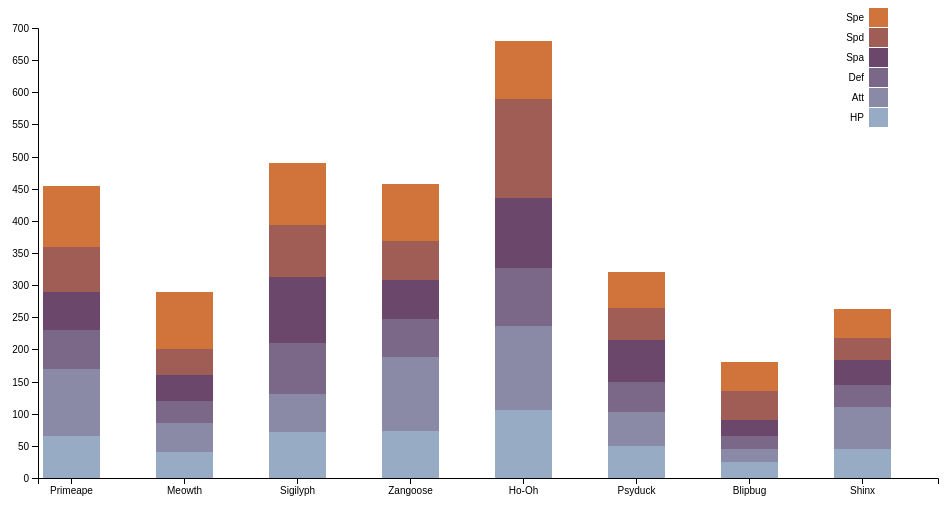
D3 v5 page, settled after 360 driven frames (6 s of simulated time); the page loaded 1 data file(s).


// ── stack_bar.js
const margin = { top: 20, right: 20, bottom: 30, left: 40 },
      width = 960 - margin.left - margin.right,
      height = 500 - margin.top - margin.bottom;

const x = d3.scaleBand()
    .rangeRound([0, width])
    .paddingInner(0.5) 
    .paddingOuter(0.2) 
    .align(0.1);

const y = d3.scaleLinear()
    .rangeRound([height, 0]);

const z = d3.scaleOrdinal()
    .range(["#98abc5", "#8a89a6", "#7b6888", "#6b486b", "#a05d56", "#d0743c", "#ff8c00"]);

const svg = d3.select("body").append("svg")
    .attr("width", width + margin.left + margin.right)
    .attr("height", height + margin.top + margin.bottom)
  .append("g")
    .attr("transform", "translate(" + margin.left + "," + margin.top + ")");


d3.csv("All_Pokemon.csv", d3.autoType).then((data) => {
  //隨機10個寶可夢
  data = d3.shuffle(data).slice(0, 8);

  //總和
  data.forEach(d => {
    d.total = d.HP + d.Att + d.Def + d.Spa + d.Spd + d.Spe;
  });

  x.domain(data.map(d => d.Name));
  y.domain([0, d3.max(data, d => d.total)]).nice();

  // 疊加數據準備
  let keys = ['HP', 'Att', 'Def', 'Spa', 'Spd', 'Spe'];
  z.domain(keys);

  let stack = d3.stack()
    .keys(keys)(data)
    .map(d => (d.forEach(v => v.key = d.key), d));

  svg.append("g")
    .selectAll("g")
    .data(stack)
    .enter().append("g")
      .attr("fill", d => z(d.key))
    .selectAll("rect")
    .data(d => d)
    .enter().append("rect")
      .attr("x", d => x(d.data.Name))
      .attr("y", d => y(d[1]))
      .attr("height", d => y(d[0]) - y(d[1]))
      .attr("width", x.bandwidth());

  svg.append("g")
      .attr("class", "axis")
      .attr("transform", "translate(0," + height + ")")
      .call(d3.axisBottom(x));

  svg.append("g")
      .attr("class", "axis")
      .call(d3.axisLeft(y).ticks(null, "s"))
    .append("text")
      .attr("x", 2)
      .attr("y", y(y.ticks().pop()) + 0.5)
      .attr("dy", "0.32em")
      .attr("fill", "#000")
      .attr("font-weight", "bold")
      .attr("text-anchor", "start")

  const legend = svg.append("g")
    .attr("font-family", "sans-serif")
    .attr("font-size", 10)
    .attr("text-anchor", "end")
    .selectAll("g")
    .data(keys.slice().reverse())
    .enter().append("g")
      .attr("transform", (d, i) => `translate(-50,${(i * 20) - margin.top})`);

  legend.append("rect")
      .attr("x", width - 19)
      .attr("width", 19)
      .attr("height", 19)
      .attr("fill", z);

  legend.append("text")
      .attr("x", width - 24)
      .attr("y", 9.5)
      .attr("dy", "0.32em")
      .text(d => d);
});



### data: All_Pokemon.csv
Number, Name, Type1, Type2, Abilities, HP, Att, Def, Spa, Spd, Spe, BST, Mean, Standard Deviation, Generation, Experience type, Experience to level 100, FinalEvolution, Catch Rate, Legendary, Mega Evolution, Alolan Form, Galarian Form, Against Normal
1, Bulbasaur, Grass, Poison, ['Chlorophyll', 'Overgrow'], 45, 49, 49, 65, 65, 45, 318, 53.0, 8.641, 1.0, Medium Slow, 1059860, 0.0, 45, 0.0, 0.0, 0.0, 0.0, 1.0
2, Ivysaur, Grass, Poison, ['Chlorophyll', 'Overgrow'], 60, 62, 63, 80, 80, 60, 405, 67.5, 8.902, 1.0, Medium Slow, 1059860, 0.0, 45, 0.0, 0.0, 0.0, 0.0, 1.0
3, Venusaur, Grass, Poison, ['Chlorophyll', 'Overgrow'], 80, 82, 83, 100, 100, 80, 525, 87.5, 8.902, 1.0, Medium Slow, 1059860, 1.0, 45, 0.0, 0.0, 0.0, 0.0, 1.0
4, Charmander, Fire, , ['Blaze', 'Solar Power'], 39, 52, 43, 60, 50, 65, 309, 51.5, 8.995, 1.0, Medium Slow, 1059860, 0.0, 45, 0.0, 0.0, 0.0, 0.0, 1.0
5, Charmeleon, Fire, , ['Blaze', 'Solar Power'], 58, 64, 58, 80, 65, 80, 405, 67.5, 9.233, 1.0, Medium Slow, 1059860, 0.0, 45, 0.0, 0.0, 0.0, 0.0, 1.0
6, Charizard, Fire, Flying, ['Blaze', 'Solar Power'], 78, 84, 78, 109, 85, 100, 534, 89.0, 11.58, 1.0, Medium Slow, 1059860, 1.0, 45, 0.0, 0.0, 0.0, 0.0, 1.0
6, Mega Charizard Y, Fire, Flying, ['Drought'], 78, 104, 78, 159, 115, 100, 634, 105.7, 27.38, 6.0, Medium Slow, 1059860, 1.0, 45, 0.0, 1.0, 0.0, 0.0, 1.0
6, Mega Charizard X, Fire, Dragon, ['Tough Claws'], 78, 130, 111, 130, 85, 100, 634, 105.7, 20.15, 6.0, Medium Slow, 1059860, 1.0, 45, 0.0, 1.0, 0.0, 0.0, 1.0
7, Squirtle, Water, , ['Rain Dish', 'Torrent'], 44, 48, 65, 50, 64, 43, 314, 52.33, 8.919, 1.0, Medium Slow, 1059860, 0.0, 45, 0.0, 0.0, 0.0, 0.0, 1.0
8, Wartortle, Water, , ['Rain Dish', 'Torrent'], 59, 63, 80, 65, 80, 58, 405, 67.5, 9.142, 1.0, Medium Slow, 1059860, 0.0, 45, 0.0, 0.0, 0.0, 0.0, 1.0
9, Blastoise, Water, , ['Rain Dish', 'Torrent'], 79, 83, 100, 85, 105, 78, 530, 88.33, 10.39, 1.0, Medium Slow, 1059860, 1.0, 45, 0.0, 0.0, 0.0, 0.0, 1.0
9, Mega Blastoise, Water, , ['Mega Launcher'], 79, 103, 120, 135, 115, 78, 630, 105.0, 20.95, 6.0, Medium Slow, 1059860, 1.0, 45, 0.0, 1.0, 0.0, 0.0, 1.0
10, Caterpie, Bug, , ['Run Away', 'Shield Dust'], 45, 30, 35, 20, 20, 45, 195, 32.5, 10.31, 1.0, Medium Fast, 1000000, 0.0, 255, 0.0, 0.0, 0.0, 0.0, 1.0
11, Metapod, Bug, , ['Shed Skin'], 50, 20, 55, 25, 25, 30, 205, 34.17, 13.36, 1.0, Medium Fast, 1000000, 0.0, 120, 0.0, 0.0, 0.0, 0.0, 1.0
12, Butterfree, Bug, Flying, ['Tinted Lens'], 60, 45, 50, 90, 80, 70, 395, 65.83, 15.92, 1.0, Medium Fast, 1000000, 1.0, 45, 0.0, 0.0, 0.0, 0.0, 1.0
13, Weedle, Bug, Poison, ['Run Away', 'Shield Dust'], 40, 35, 30, 20, 20, 50, 195, 32.5, 10.7, 1.0, Medium Fast, 1000000, 0.0, 255, 0.0, 0.0, 0.0, 0.0, 1.0
14, Kakuna, Bug, Poison, ['Shed Skin'], 45, 25, 50, 25, 25, 35, 205, 34.17, 10.17, 1.0, Medium Fast, 1000000, 0.0, 120, 0.0, 0.0, 0.0, 0.0, 1.0
15, Beedrill, Bug, Poison, ['Sniper', 'Swarm'], 65, 90, 40, 45, 80, 75, 395, 65.83, 18.12, 1.0, Medium Fast, 1000000, 1.0, 45, 0.0, 0.0, 0.0, 0.0, 1.0
15, Mega Beedrill, Bug, Poison, ['Adaptability'], 65, 150, 40, 15, 80, 145, 495, 82.5, 50.23, 6.0, Medium Fast, 1000000, 1.0, 45, 0.0, 1.0, 0.0, 0.0, 1.0
16, Pidgey, Normal, Flying, ['Big Pecks', 'Keen Eye', 'Tangled Feet'…, 40, 45, 40, 35, 35, 56, 251, 41.83, 7.198, 1.0, Medium Slow, 1059860, 0.0, 255, 0.0, 0.0, 0.0, 0.0, 1.0
17, Pidgeotto, Normal, Flying, ['Big Pecks', 'Keen Eye', 'Tangled Feet'…, 63, 60, 55, 50, 50, 71, 349, 58.17, 7.47, 1.0, Medium Slow, 1059860, 0.0, 120, 0.0, 0.0, 0.0, 0.0, 1.0
18, Pidgeot, Normal, Flying, ['Big Pecks', 'Keen Eye', 'Tangled Feet'…, 83, 80, 75, 70, 70, 101, 479, 79.83, 10.61, 1.0, Medium Slow, 1059860, 1.0, 45, 0.0, 0.0, 0.0, 0.0, 1.0
18, Mega Pidgeot, Normal, Flying, ['No Guard'], 83, 80, 80, 135, 80, 121, 579, 96.5, 22.66, 6.0, Medium Slow, 1059860, 1.0, 45, 0.0, 1.0, 0.0, 0.0, 1.0
19, Rattata, Normal, , ['Guts', 'Hustle', 'Run Away'], 30, 56, 35, 25, 35, 72, 253, 42.17, 16.47, 1.0, Medium Fast, 1000000, 0.0, 255, 0.0, 0.0, 0.0, 0.0, 1.0
19, Alolan Rattata, Dark, Normal, ['Gluttony', 'Hustle', 'Thick Fat'], 30, 56, 35, 25, 35, 72, 253, 42.17, 16.47, 7.0, Medium Fast, 1000000, 0.0, 255, 0.0, 0.0, 1.0, 0.0, 1.0
20, Raticate, Normal, , ['Guts', 'Hustle', 'Run Away'], 55, 81, 60, 50, 70, 97, 413, 68.83, 16.16, 1.0, Medium Fast, 1000000, 1.0, 127, 0.0, 0.0, 0.0, 0.0, 1.0
20, Alolan Raticate, Dark, Normal, ['Gluttony', 'Hustle', 'Thick Fat'], 75, 71, 70, 40, 80, 77, 413, 68.83, 13.33, 7.0, Medium Fast, 1000000, 1.0, 127, 0.0, 0.0, 1.0, 0.0, 1.0
21, Spearow, Normal, Flying, ['Keen Eye', 'Sniper'], 40, 60, 30, 31, 31, 70, 262, 43.67, 15.71, 1.0, Medium Fast, 1000000, 0.0, 255, 0.0, 0.0, 0.0, 0.0, 1.0
22, Fearow, Normal, Flying, ['Keen Eye', 'Sniper'], 65, 90, 65, 61, 61, 100, 442, 73.67, 15.45, 1.0, Medium Fast, 1000000, 1.0, 90, 0.0, 0.0, 0.0, 0.0, 1.0
23, Ekans, Poison, , ['Intimidate', 'Shed Skin', 'Unnerve'], 35, 60, 44, 40, 54, 55, 288, 48.0, 8.926, 1.0, Medium Fast, 1000000, 0.0, 255, 0.0, 0.0, 0.0, 0.0, 1.0
24, Arbok, Poison, , ['Intimidate', 'Shed Skin', 'Unnerve'], 60, 95, 69, 65, 79, 80, 448, 74.67, 11.56, 1.0, Medium Fast, 1000000, 1.0, 90, 0.0, 0.0, 0.0, 0.0, 1.0
25, Pikachu, Electric, , ['Lightning Rod', 'Static'], 35, 55, 40, 50, 50, 90, 320, 53.33, 17.72, 1.0, Medium Fast, 1000000, 0.0, 190, 0.0, 0.0, 0.0, 0.0, 1.0
26, Raichu, Electric, , ['Lightning Rod', 'Static'], 60, 90, 55, 90, 80, 110, 485, 80.83, 18.8, 1.0, Medium Fast, 1000000, 1.0, 75, 0.0, 0.0, 0.0, 0.0, 1.0
26, Alolan Raichu, Electric, Psychic, ['Surge Surfer'], 60, 85, 50, 95, 85, 110, 485, 80.83, 20.29, 7.0, Medium Fast, 1000000, 1.0, 75, 0.0, 0.0, 1.0, 0.0, 1.0
27, Sandshrew, Ground, , ['Sand Rush', 'Sand Veil'], 50, 75, 85, 20, 30, 40, 300, 50.0, 23.27, 1.0, Medium Fast, 1000000, 0.0, 255, 0.0, 0.0, 0.0, 0.0, 1.0
27, Alolan Sandshrew, Ice, Steel, ['Slush Rush', 'Snow Cloak'], 50, 75, 90, 10, 35, 40, 300, 50.0, 26.3, 7.0, Medium Fast, 1000000, 0.0, 255, 0.0, 0.0, 1.0, 0.0, 0.5
28, Sandslash, Ground, , ['Sand Rush', 'Sand Veil'], 75, 100, 110, 45, 55, 65, 450, 75.0, 23.27, 1.0, Medium Fast, 1000000, 1.0, 90, 0.0, 0.0, 0.0, 0.0, 1.0
… [head cut at 6 KiB]